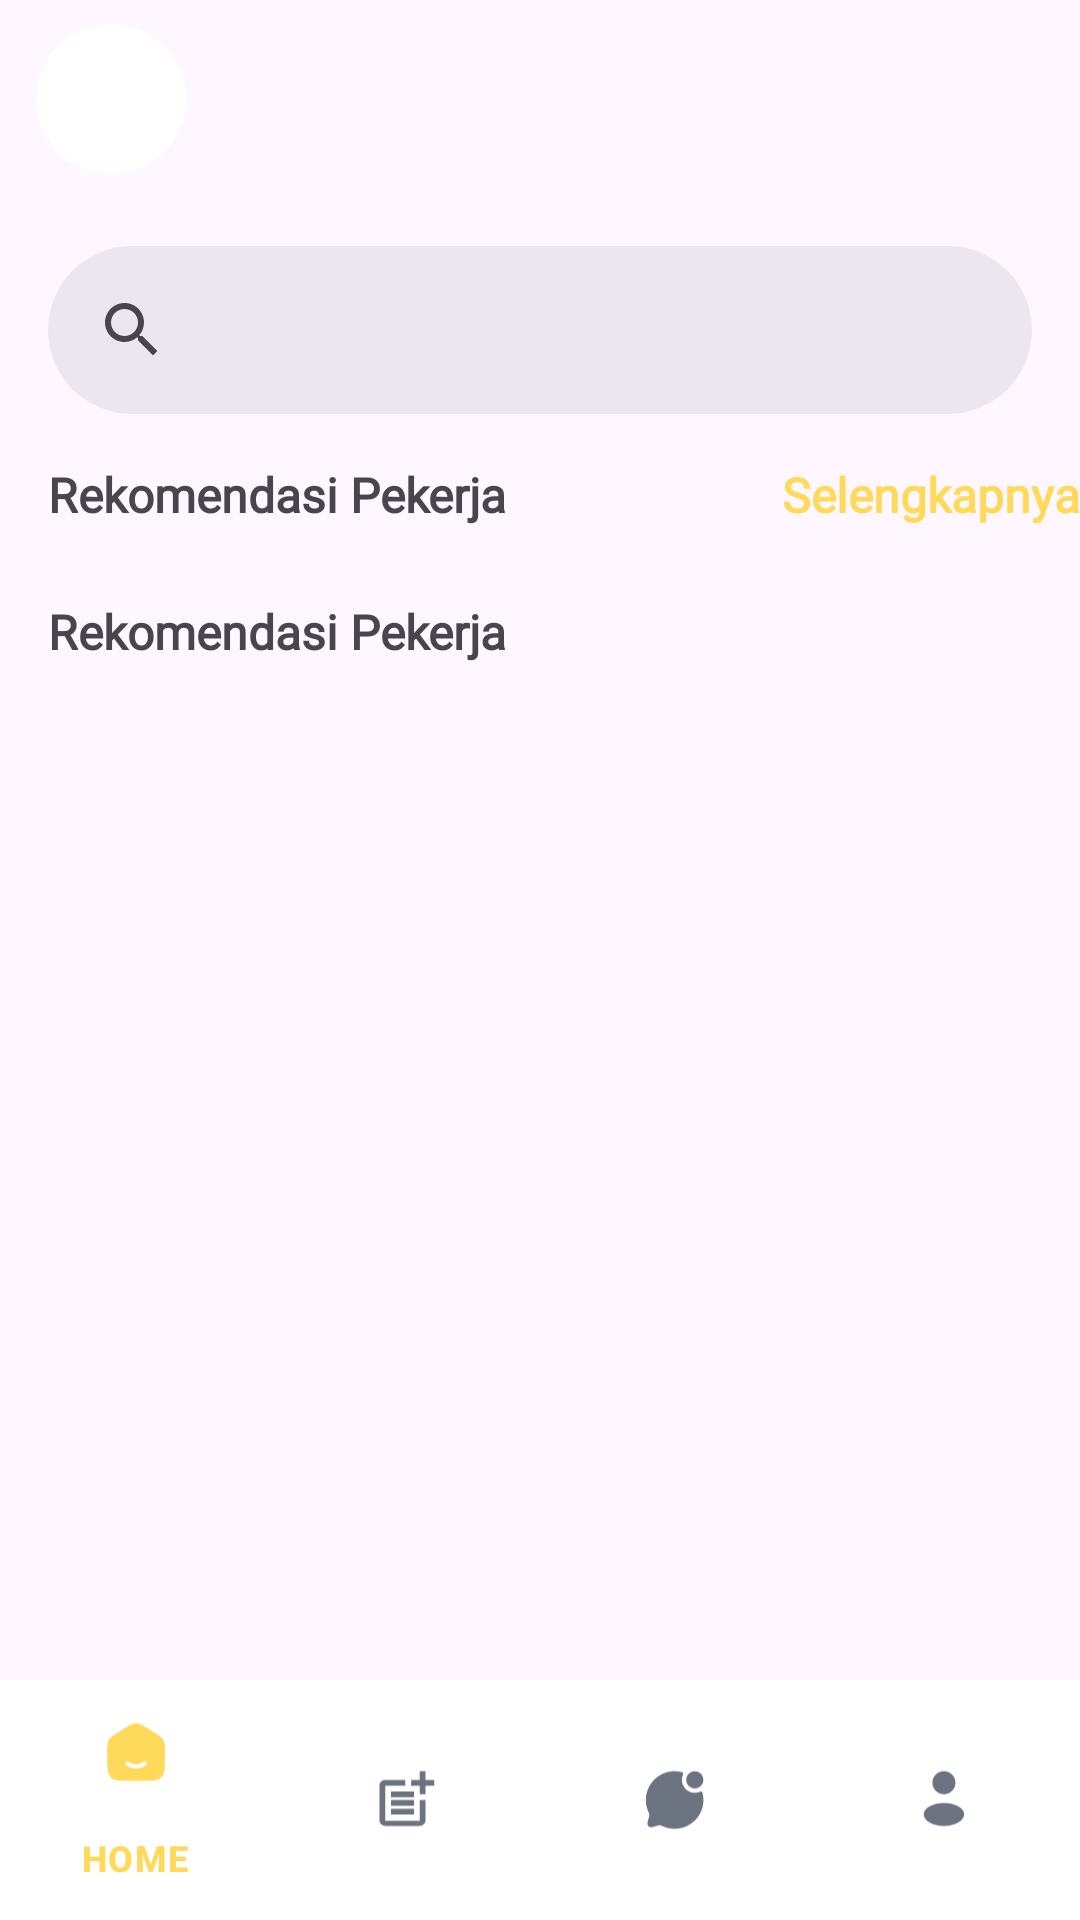

Layout XML and referenced resources for this Android screen:
<!-- AndroidManifest.xml: application theme Theme.ToekangKu1 -->
<!-- res/layout/activity_home_seeker.xml -->
<?xml version="1.0" encoding="utf-8"?>
<androidx.constraintlayout.widget.ConstraintLayout xmlns:android="http://schemas.android.com/apk/res/android"
    xmlns:app="http://schemas.android.com/apk/res-auto"
    xmlns:tools="http://schemas.android.com/tools"
    android:layout_width="match_parent"
    android:layout_height="match_parent"
    tools:context=".ui.home.HomeSeekerActivity">

    <androidx.core.widget.NestedScrollView
        android:id="@+id/scrollView2"
        android:layout_width="match_parent"
        android:layout_height="match_parent"
        app:layout_constraintTop_toTopOf="parent">

        <androidx.constraintlayout.widget.ConstraintLayout
            android:layout_width="match_parent"
            android:layout_height="match_parent">

            <LinearLayout
                android:id="@+id/topBar"
                android:layout_width="0dp"
                android:layout_height="wrap_content"
                android:gravity="center_vertical"
                android:orientation="horizontal"
                android:paddingTop="8dp"
                android:paddingBottom="8dp"
                android:paddingStart="12dp"
                android:paddingEnd="16dp"
                app:layout_constraintEnd_toEndOf="parent"
                app:layout_constraintStart_toStartOf="parent"
                app:layout_constraintTop_toTopOf="parent">

                <ImageView
                    android:id="@+id/profile_seeker"
                    android:layout_width="50dp"
                    android:layout_height="50dp"
                    android:background="@drawable/circle_background"
                    android:clipToOutline="true"
                    tools:src="@drawable/ic_icon" />

                <LinearLayout
                    android:layout_width="wrap_content"
                    android:layout_height="wrap_content"
                    android:orientation="vertical">

                    <TextView
                        android:id="@+id/lokasi_pengguna"
                        android:layout_width="wrap_content"
                        android:layout_height="wrap_content"
                        android:gravity="start"
                        tools:text="Ciputat, Tangerang Selatan"
                        tools:ignore="MissingConstraints" />

                    <TextView
                        android:id="@+id/nama_pengguna"
                        android:layout_width="wrap_content"
                        android:layout_height="wrap_content"
                        android:gravity="start"
                        tools:text="Bang Satria"
                        tools:ignore="MissingConstraints" />

                </LinearLayout>

            </LinearLayout>
            <com.google.android.material.search.SearchBar
                android:id="@+id/searchView"
                android:layout_width="match_parent"
                android:layout_height="wrap_content"
                app:layout_constraintBottom_toBottomOf="parent"
                app:layout_constraintEnd_toEndOf="parent"
                app:layout_constraintStart_toStartOf="parent"
                app:layout_constraintTop_toBottomOf="@id/topBar"
                app:layout_constraintVertical_bias="0.0" />

            <TextView
                android:id="@+id/recommendedWorkersLabel"
                android:layout_width="0dp"
                android:layout_height="wrap_content"
                android:layout_marginTop="16dp"
                android:layout_marginStart="16dp"
                android:fontFamily="@font/plus_jakarta_sans"
                android:textStyle="bold"
                android:textSize="16dp"
                android:text="Rekomendasi Pekerja"
                app:layout_constraintTop_toBottomOf="@id/searchView"
                app:layout_constraintStart_toStartOf="parent"
                app:layout_constraintEnd_toEndOf="parent"/>

            <TextView
                android:id="@+id/selengkapnyaLabel"
                android:layout_width="0dp"
                android:layout_height="wrap_content"
                android:layout_marginTop="16dp"
                android:layout_marginStart="16dp"
                android:fontFamily="@font/plus_jakarta_sans"
                android:textStyle="bold"
                android:textColor="@color/yellow1"
                android:textSize="16dp"
                android:text="Selengkapnya"
                app:layout_constraintTop_toBottomOf="@id/searchView"
                app:layout_constraintEnd_toEndOf="parent"/>

            <androidx.recyclerview.widget.RecyclerView
                android:id="@+id/recommendedWorkersRecyclerView"
                android:layout_width="0dp"
                android:layout_height="wrap_content"
                android:layout_marginTop="8dp"
                app:layout_constraintEnd_toEndOf="parent"
                app:layout_constraintStart_toStartOf="parent"
                app:layout_constraintTop_toBottomOf="@id/recommendedWorkersLabel"
                tools:itemCount="3"
                tools:listitem="@layout/item_worker" />

            <TextView
                android:id="@+id/terkaitWorkersLabel"
                android:layout_width="0dp"
                android:layout_height="wrap_content"
                android:layout_marginTop="16dp"
                android:layout_marginStart="16dp"
                android:fontFamily="@font/plus_jakarta_sans"
                android:textStyle="bold"
                android:textSize="16dp"
                android:text="Rekomendasi Pekerja"
                app:layout_constraintTop_toBottomOf="@id/recommendedWorkersRecyclerView"
                app:layout_constraintStart_toStartOf="parent"
                app:layout_constraintEnd_toEndOf="parent"/>

            <androidx.recyclerview.widget.RecyclerView
                android:id="@+id/relatedPostsRecyclerView"
                android:layout_width="0dp"
                android:layout_height="wrap_content"
                android:layout_marginTop="8dp"
                tools:itemCount="5"
                app:layout_constraintTop_toBottomOf="@id/terkaitWorkersLabel"
                app:layout_constraintStart_toStartOf="parent"
                app:layout_constraintEnd_toEndOf="parent"
                app:layout_constraintBottom_toBottomOf="parent"
                tools:listitem="@layout/item_related"/>


        </androidx.constraintlayout.widget.ConstraintLayout>
    </androidx.core.widget.NestedScrollView>

    <com.google.android.material.bottomnavigation.BottomNavigationView
        android:id="@+id/bottom_navigation"
        android:layout_width="0dp"
        android:layout_height="wrap_content"
        app:layout_constraintBottom_toBottomOf="parent"
        app:layout_constraintStart_toStartOf="parent"
        app:layout_constraintEnd_toEndOf="parent"
        android:background="@color/white"
        app:itemIconTint="@color/selector"
        app:itemTextColor="@color/selector"
        app:menu="@menu/bottom_navigation_menu" />



</androidx.constraintlayout.widget.ConstraintLayout>
<!-- res/layout/item_worker.xml (included above) -->
<?xml version="1.0" encoding="utf-8"?>
<androidx.constraintlayout.widget.ConstraintLayout xmlns:android="http://schemas.android.com/apk/res/android"
    xmlns:app="http://schemas.android.com/apk/res-auto"
    xmlns:tools="http://schemas.android.com/tools"
    android:layout_width="match_parent"
    android:layout_height="match_parent"
    android:paddingTop="12dp"
    android:paddingBottom="12dp"
    android:paddingStart="16dp">

    <ImageView
        android:id="@+id/workerImage"
        android:layout_width="80dp"
        android:layout_height="80dp"
        android:scaleType="centerCrop"
        tools:src="@tools:sample/avatars"
        app:layout_constraintTop_toTopOf="parent"
        app:layout_constraintStart_toStartOf="parent"/>

    <LinearLayout
        android:layout_width="wrap_content"
        android:layout_height="wrap_content"
        android:layout_marginTop="4dp"
        android:layout_marginStart="8dp"
        android:orientation="vertical"
        app:layout_constraintEnd_toEndOf="parent"
        app:layout_constraintHorizontal_bias="0.037"
        app:layout_constraintStart_toEndOf="@+id/workerImage"
        app:layout_constraintTop_toTopOf="parent">

        
        <TextView
            android:id="@+id/workerName"
            android:layout_width="wrap_content"
            android:layout_height="wrap_content"
            android:layout_marginTop="8dp"
            android:textSize="16sp"
            app:layout_constraintEnd_toEndOf="@id/workerImage"
            app:layout_constraintStart_toStartOf="@id/workerImage"
            app:layout_constraintTop_toBottomOf="@id/workerImage"
            tools:text="Tukang A" />

        
        <TextView
            android:id="@+id/workerLocation"
            android:layout_width="wrap_content"
            android:layout_height="wrap_content"
            android:textSize="12sp"
            app:layout_constraintEnd_toEndOf="@id/workerImage"
            app:layout_constraintStart_toStartOf="@id/workerImage"
            app:layout_constraintTop_toBottomOf="@id/workerName"
            tools:text="Pamulang (5 km)" />

        <TextView
            android:id="@+id/workerWork"
            android:layout_width="wrap_content"
            android:layout_height="wrap_content"
            android:drawableStart="@drawable/ic_star"
            android:drawablePadding="4dp"
            android:textSize="12sp"
            app:layout_constraintBottom_toBottomOf="@id/workerImage"
            app:layout_constraintEnd_toEndOf="@id/workerImage"
            app:layout_constraintStart_toStartOf="@id/workerImage"
            app:layout_constraintTop_toBottomOf="@id/workerLocation"
            tools:text="Pekerjaan" />

        
        <TextView
            android:id="@+id/workerRating"
            android:layout_width="wrap_content"
            android:layout_height="wrap_content"
            android:drawableStart="@drawable/ic_star"
            android:drawablePadding="4dp"
            android:textSize="12sp"
            app:layout_constraintBottom_toBottomOf="@id/workerImage"
            app:layout_constraintEnd_toEndOf="@id/workerImage"
            app:layout_constraintStart_toStartOf="@id/workerImage"
            app:layout_constraintTop_toBottomOf="@id/workerLocation"
            tools:text="4.5" />

    </LinearLayout>
</androidx.constraintlayout.widget.ConstraintLayout>
<!-- res/layout/item_related.xml (included above) -->
<?xml version="1.0" encoding="utf-8"?>
<androidx.constraintlayout.widget.ConstraintLayout xmlns:android="http://schemas.android.com/apk/res/android"
    xmlns:app="http://schemas.android.com/apk/res-auto"
    xmlns:tools="http://schemas.android.com/tools"
    android:layout_width="match_parent"
    android:layout_height="match_parent"
    android:paddingTop="12dp"
    android:paddingBottom="12dp"
    android:paddingStart="8dp">

        <ImageView
            android:id="@+id/postCategoryIcon"
            android:layout_width="24dp"
            android:layout_height="24dp"
            app:layout_constraintStart_toStartOf="parent"
            app:layout_constraintTop_toTopOf="parent"
            app:srcCompat="@drawable/ic_star" />

        
        <TextView
            android:id="@+id/postTitle"
            android:layout_width="0dp"
            android:layout_height="wrap_content"
            android:layout_marginStart="8dp"
            android:textSize="16sp"
            android:textStyle="bold"
            app:layout_constraintEnd_toEndOf="parent"
            app:layout_constraintStart_toEndOf="@id/postCategoryIcon"
            app:layout_constraintTop_toTopOf="parent"
            tools:text="Dibutuhkan Lowongan Pekerjaan Sebagai Tukang Bangunan Pembangunan Rumah" />

        
        <TextView
            android:id="@+id/postRating"
            android:layout_width="wrap_content"
            android:layout_height="wrap_content"
            android:layout_marginTop="4dp"
            android:textSize="14sp"
            app:layout_constraintStart_toStartOf="@id/postTitle"
            app:layout_constraintTop_toBottomOf="@id/postTitle"
            tools:text="Tukang Bangunan (4.5)" />

        
        <TextView
            android:id="@+id/postDate"
            android:layout_width="wrap_content"
            android:layout_height="wrap_content"
            android:layout_marginTop="4dp"
            android:textSize="12sp"
            app:layout_constraintStart_toStartOf="@id/postRating"
            app:layout_constraintTop_toBottomOf="@id/postRating"
            tools:text="Rabu, 22 Nov 2023" />

</androidx.constraintlayout.widget.ConstraintLayout>
<!-- resources referenced by this layout -->
<resources>
  <color name="white">#FFFFFFFF</color>
  <color name="yellow1">#FFD95A</color>
  <!-- drawable circle_background (drawable) -->
  <?xml version="1.0" encoding="utf-8"?>
  <shape xmlns:android="http://schemas.android.com/apk/res/android"
      android:shape="oval">
      <solid android:color="#FFFF"/> 
  </shape>
  <!-- drawable ic_icon: jpeg bitmap (drawable, 90488 bytes) -->
  <!-- drawable ic_star (drawable) -->
  <vector xmlns:android="http://schemas.android.com/apk/res/android"
      android:width="12dp"
      android:height="12dp"
      android:viewportWidth="12"
      android:viewportHeight="12">
    <path
        android:pathData="M4.577,2.704C5.21,1.568 5.527,1 6,1C6.473,1 6.79,1.568 7.423,2.704L7.587,2.998C7.767,3.321 7.857,3.482 7.998,3.589C8.138,3.695 8.313,3.735 8.662,3.814L8.98,3.886C10.21,4.164 10.825,4.303 10.971,4.774C11.118,5.244 10.698,5.735 9.86,6.715L9.643,6.969C9.405,7.247 9.286,7.387 9.232,7.559C9.178,7.731 9.196,7.917 9.233,8.289L9.265,8.627C9.392,9.935 9.455,10.589 9.072,10.88C8.689,11.171 8.114,10.906 6.962,10.376L6.664,10.238C6.337,10.088 6.173,10.012 6,10.012C5.827,10.012 5.663,10.088 5.336,10.238L5.038,10.376C3.886,10.906 3.311,11.171 2.928,10.88C2.545,10.589 2.608,9.935 2.735,8.627L2.767,8.289C2.804,7.917 2.822,7.731 2.768,7.559C2.714,7.387 2.595,7.247 2.357,6.969L2.14,6.715C1.302,5.735 0.882,5.244 1.029,4.774C1.175,4.303 1.79,4.164 3.02,3.886L3.338,3.814C3.687,3.735 3.862,3.695 4.002,3.589C4.143,3.482 4.233,3.321 4.413,2.998L4.577,2.704Z"
        android:fillColor="#FFD95A"/>
  </vector>
  <style name="Theme.ToekangKu1" parent="Base.Theme.ToekangKu1" />
  <style name="Base.Theme.ToekangKu1" parent="Theme.Material3.DayNight.NoActionBar">
          <item name="colorPrimary">@color/yellow1</item>
          <item name="colorPrimaryVariant">@color/yellow2</item>
          <item name="colorSecondary">@color/brown2</item>
          <item name="colorSecondaryVariant">@color/brown1</item>
          
          
      </style>
  <color name="yellow2">#FFE578</color>
  <color name="brown2">#D59400</color>
  <color name="brown1">#C07F00</color>
</resources>
